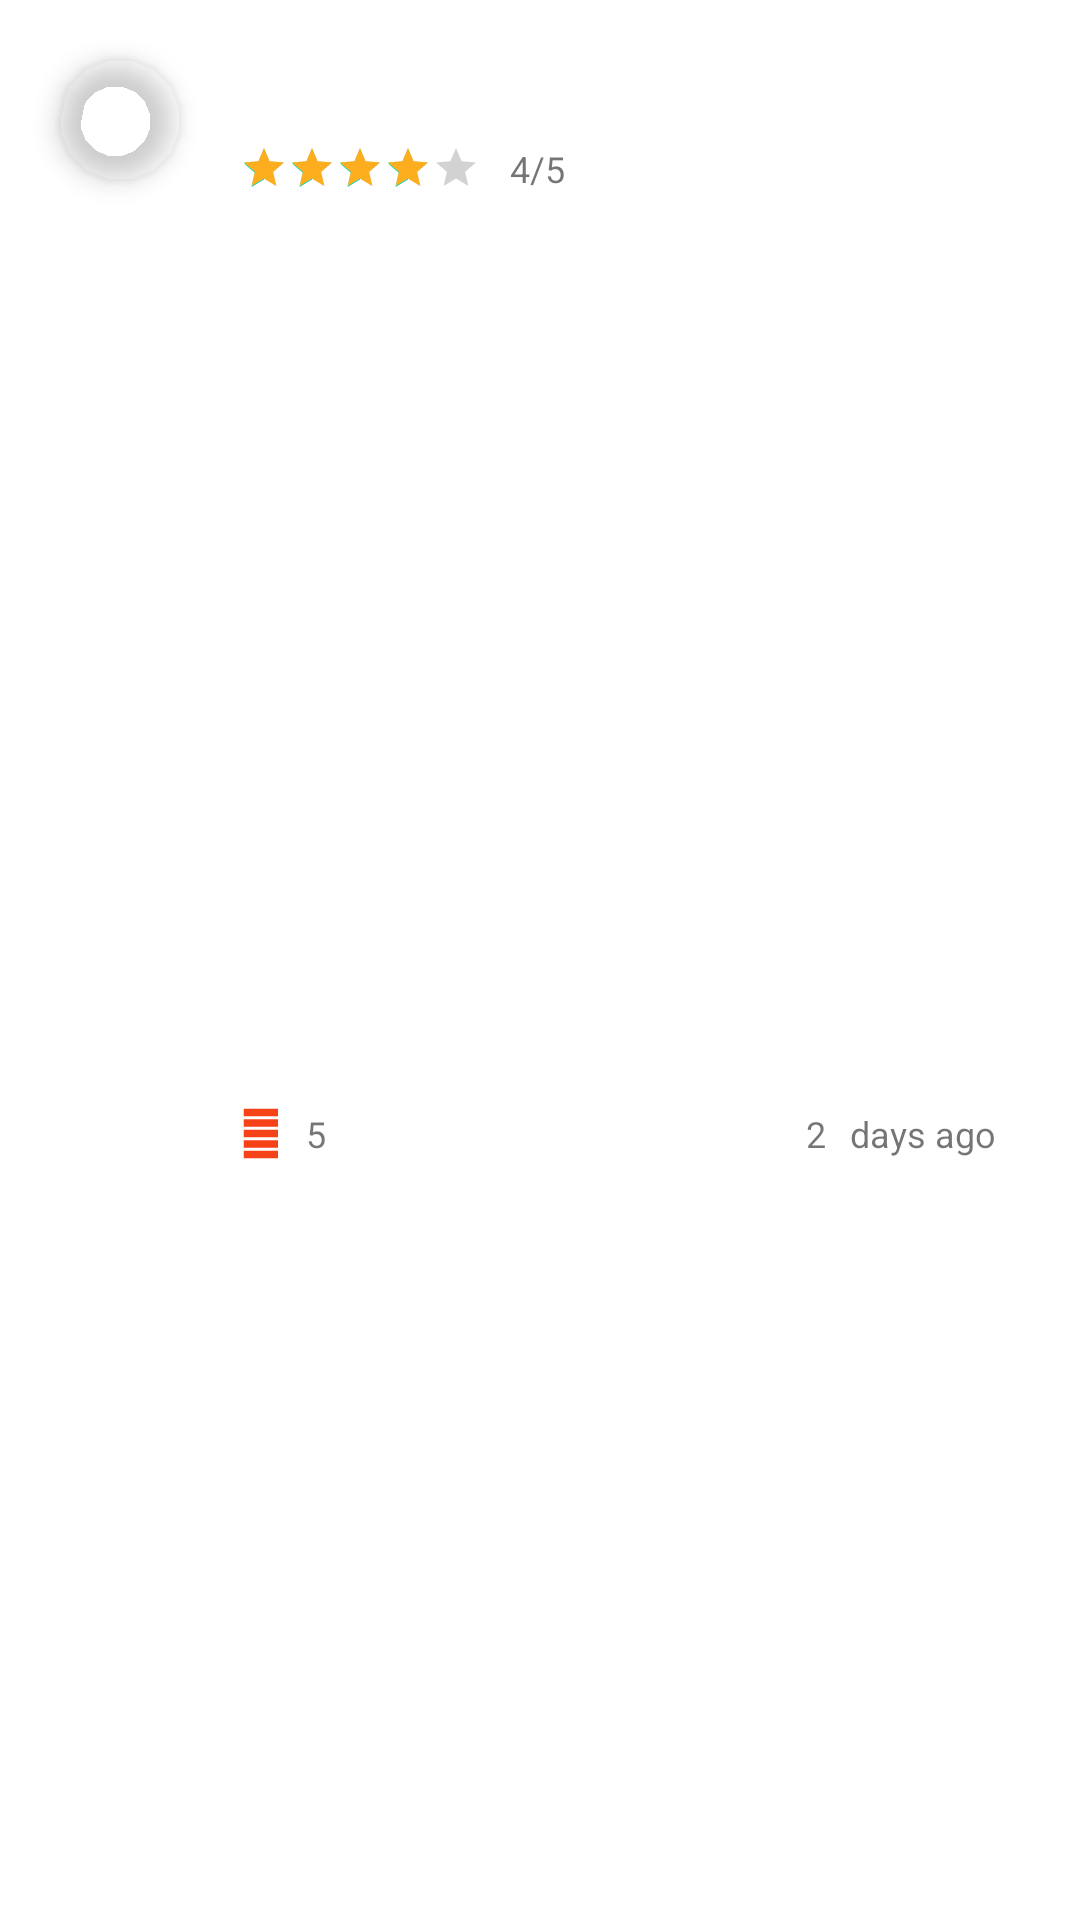

Android layout source for this screen:
<!-- AndroidManifest.xml: application theme Theme.TestAppExmpl -->
<!-- res/layout/post_page_review_rv_item.xml -->
<?xml version="1.0" encoding="utf-8"?>
<layout xmlns:android="http://schemas.android.com/apk/res/android"
    xmlns:app="http://schemas.android.com/apk/res-auto"
    xmlns:tools="http://schemas.android.com/tools">

    <androidx.constraintlayout.widget.ConstraintLayout
        android:layout_width="match_parent"
        android:layout_height="wrap_content">

        <com.google.android.material.imageview.ShapeableImageView
            android:id="@+id/img"
            android:layout_width="40dp"
            android:layout_height="40dp"
            android:layout_margin="20dp"
            android:elevation="5dp"
            android:scaleType="centerCrop"
            app:layout_constraintStart_toStartOf="parent"
            app:layout_constraintTop_toTopOf="parent"
            app:shapeAppearanceOverlay="@style/Circle"
            tools:src="@drawable/user_img_6" />

        <TextView
            android:id="@+id/fullname"
            android:layout_width="wrap_content"
            android:layout_height="wrap_content"
            android:layout_margin="20dp"
            android:textColor="@color/black"
            android:textSize="16sp"
            app:layout_constraintStart_toEndOf="@id/img"
            app:layout_constraintTop_toTopOf="parent"
            tools:text="Natasha Toros" />

        <androidx.appcompat.widget.AppCompatRatingBar
            android:id="@+id/rating_bar"
            style="?android:attr/ratingBarStyleSmall"
            android:layout_width="wrap_content"
            android:layout_height="wrap_content"
            android:layout_marginTop="10dp"
            android:progressBackgroundTint="#525252"
            android:progressTint="#fcae1e"
            android:rating="4.0"
            android:stepSize="0.5"
            app:layout_constraintBottom_toBottomOf="@id/img"
            app:layout_constraintStart_toStartOf="@id/fullname"
            app:layout_constraintTop_toBottomOf="@id/fullname" />

        <TextView
            android:id="@+id/rating_bar_mark"
            android:layout_width="wrap_content"
            android:layout_height="wrap_content"
            android:layout_marginStart="10dp"
            android:text="4/5"
            android:textSize="12sp"
            app:layout_constraintBottom_toBottomOf="@id/rating_bar"
            app:layout_constraintStart_toEndOf="@id/rating_bar"
            app:layout_constraintTop_toTopOf="@id/rating_bar" />

        <TextView
            android:id="@+id/text"
            android:layout_width="0dp"
            android:layout_height="wrap_content"
            android:layout_marginTop="20dp"
            android:lineSpacingExtra="4dp"
            android:textSize="16sp"
            app:layout_constraintStart_toStartOf="@id/rating_bar"
            app:layout_constraintTop_toBottomOf="@id/rating_bar"
            app:layout_constraintWidth_percent="0.7"
            tools:text="@string/text_1" />

        <ImageView
            android:id="@+id/block_icon"
            android:layout_width="wrap_content"
            android:layout_height="wrap_content"
            android:layout_marginTop="20dp"
            android:layout_marginBottom="10dp"
            android:src="@drawable/ic_review_block"
            app:layout_constraintBottom_toBottomOf="parent"
            app:layout_constraintStart_toStartOf="@id/text"
            app:layout_constraintTop_toBottomOf="@id/text" />

        <TextView
            android:id="@+id/block_count"
            android:layout_width="0dp"
            android:layout_height="wrap_content"
            android:layout_marginStart="8dp"
            android:text="5"
            android:textSize="12sp"
            app:layout_constraintBottom_toBottomOf="@id/block_icon"
            app:layout_constraintStart_toEndOf="@id/block_icon"
            app:layout_constraintTop_toTopOf="@id/block_icon" />

        <TextView
            android:id="@+id/days_text"
            android:layout_width="0dp"
            android:layout_height="wrap_content"
            android:text="days ago"
            android:textSize="12sp"
            app:layout_constraintBottom_toBottomOf="@id/block_icon"
            app:layout_constraintEnd_toEndOf="@id/text"
            app:layout_constraintTop_toTopOf="@id/block_icon" />

        <TextView
            android:id="@+id/days"
            android:layout_width="0dp"
            android:layout_height="wrap_content"
            android:layout_marginEnd="8dp"
            android:text="2"
            android:textSize="12sp"
            app:layout_constraintBottom_toBottomOf="@id/days_text"
            app:layout_constraintEnd_toStartOf="@id/days_text"
            app:layout_constraintTop_toTopOf="@id/days_text" />

    </androidx.constraintlayout.widget.ConstraintLayout>
</layout>
<!-- resources referenced by this layout -->
<resources>
  <color name="black">#FF000000</color>
  <!-- drawable ic_review_block (drawable) -->
  <vector xmlns:android="http://schemas.android.com/apk/res/android"
      android:width="14dp"
      android:height="17dp"
      android:viewportWidth="14"
      android:viewportHeight="17">
    <path
        android:pathData="M1.2329,16.7727L1.2329,14.2273L12.6875,14.2273L12.6875,16.7727L1.2329,16.7727ZM1.2329,13.2727L1.2329,10.7273L12.6875,10.7273L12.6875,13.2727L1.2329,13.2727ZM1.2329,9.7727L1.2329,7.2273L12.6875,7.2273L12.6875,9.7727L1.2329,9.7727ZM1.2329,6.2727L1.2329,3.7273L12.6875,3.7273L12.6875,6.2727L1.2329,6.2727ZM1.2329,2.7727L1.2329,0.2273L12.6875,0.2273L12.6875,2.7727L1.2329,2.7727Z"
        android:fillColor="#F64217"/>
  </vector>
  <!-- drawable user_img_6: png bitmap (drawable, 26571 bytes) -->
  <string name="text_1">Loved the class! Such beautiful land and collective impact infrastructure social entrepreneurship mass incarceration 👌</string>
  <style name="Circle">
          <item name="cornerSize">50%</item>
      </style>
  <style name="Theme.TestAppExmpl" parent="Theme.MaterialComponents.DayNight.NoActionBar">
          
          <item name="colorPrimary">@color/purple_500</item>
          <item name="colorPrimaryVariant">@color/purple_700</item>
          <item name="colorOnPrimary">@color/white</item>
          
          <item name="colorSecondary">@color/teal_200</item>
          <item name="colorSecondaryVariant">@color/teal_700</item>
          <item name="colorOnSecondary">@color/black</item>
          
          <item name="android:windowLightStatusBar" tools:targetApi="m">true</item>
          <item name="android:statusBarColor" tools:targetApi="l">@android:color/transparent</item>
          
          <item name="bottomSheetDialogTheme">@style/AppBottomSheetDialogTheme</item>
      </style>
  <color name="purple_500">#FF6200EE</color>
  <color name="purple_700">#FF3700B3</color>
  <color name="white">#FFFFFFFF</color>
  <color name="teal_200">#FF03DAC5</color>
  <color name="teal_700">#FF018786</color>
  <style name="AppBottomSheetDialogTheme" parent="Theme.Design.Light.BottomSheetDialog">
          <item name="bottomSheetStyle">@style/AppModalStyle</item>
      </style>
  <style name="AppModalStyle" parent="Widget.Design.BottomSheet.Modal">
          <item name="android:background">@drawable/bottom_sheet_background</item>
      </style>
</resources>
